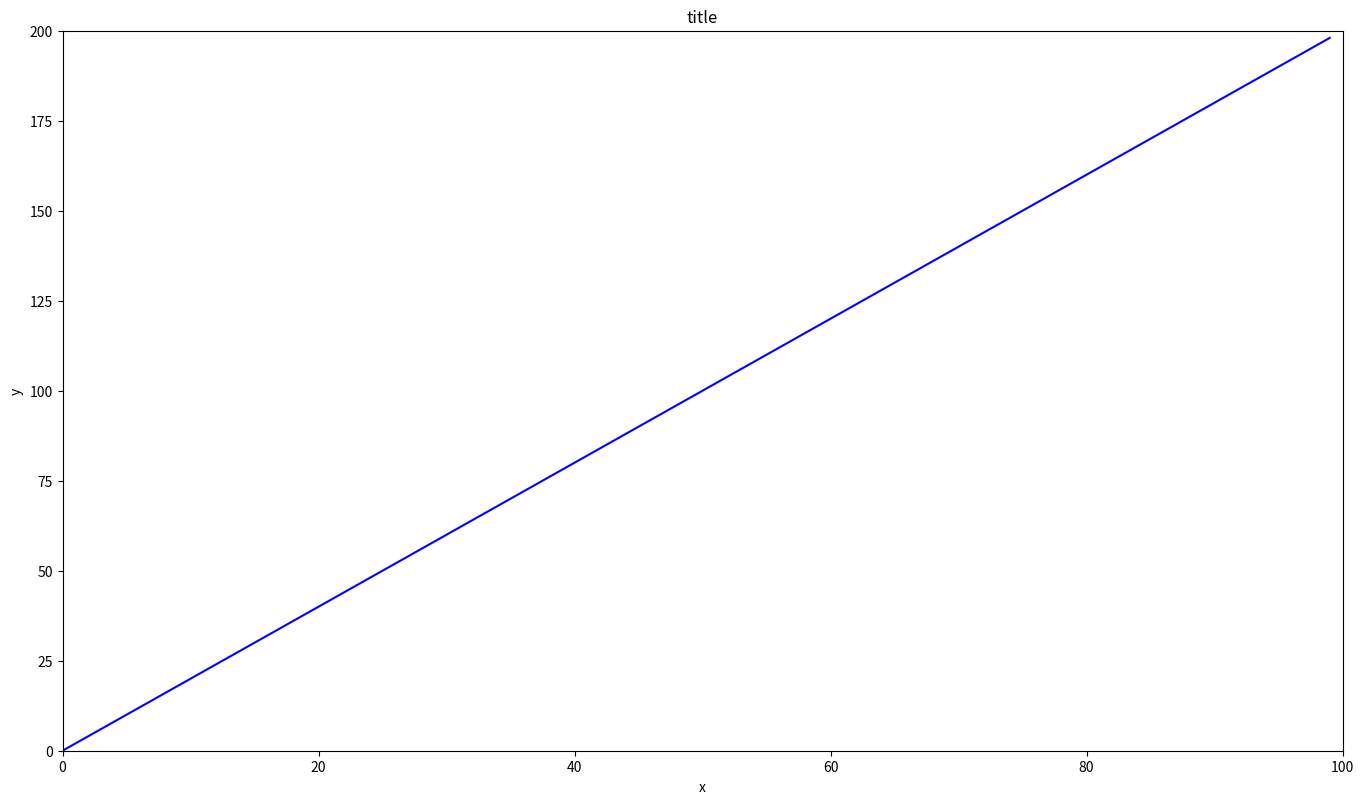
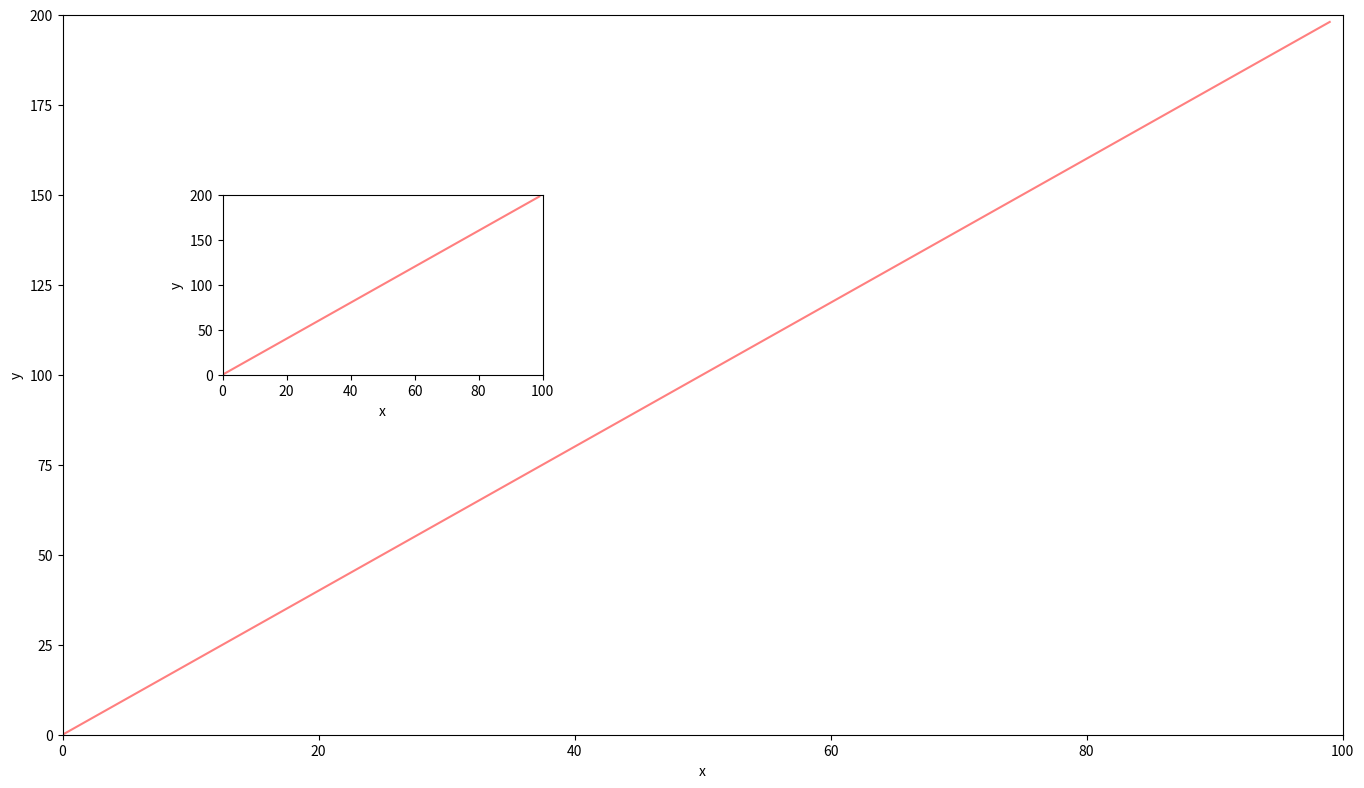
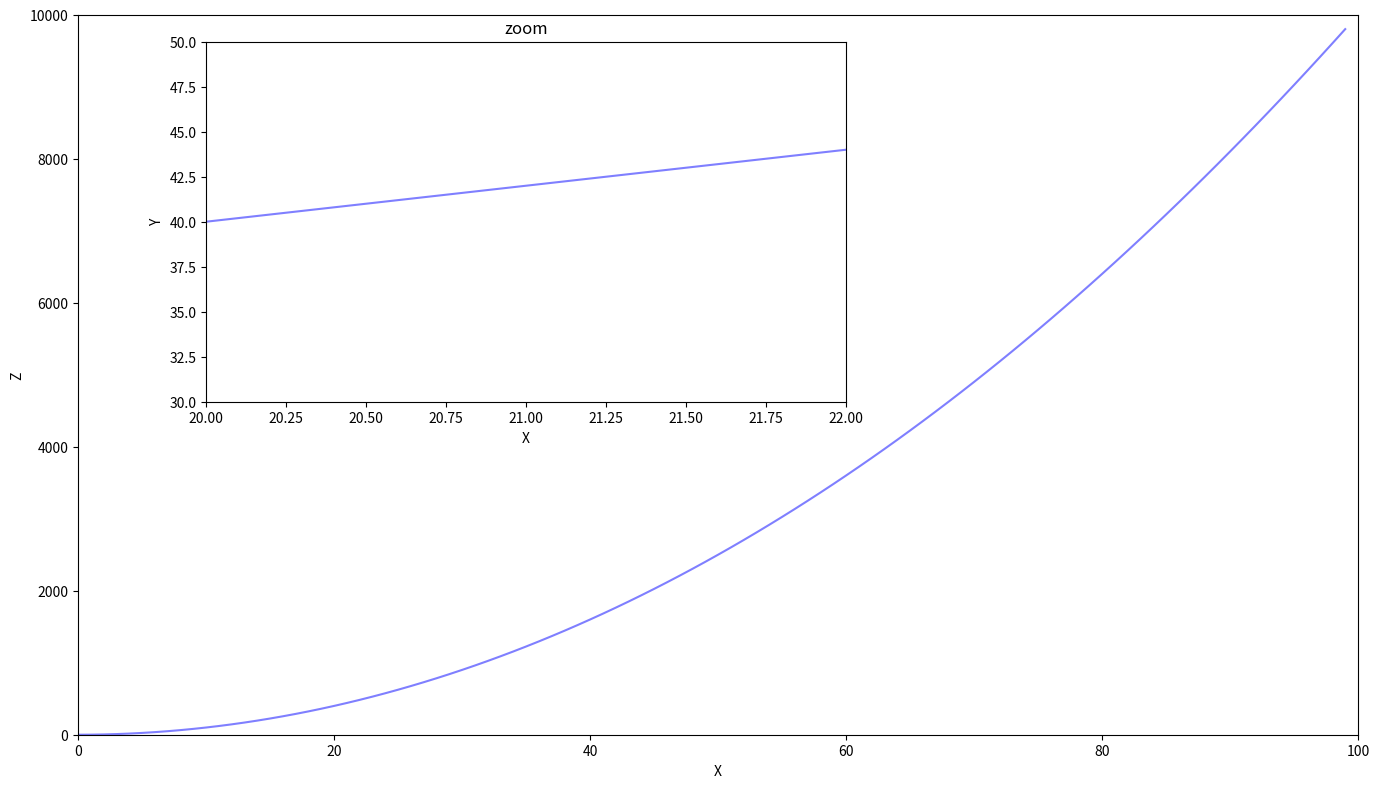
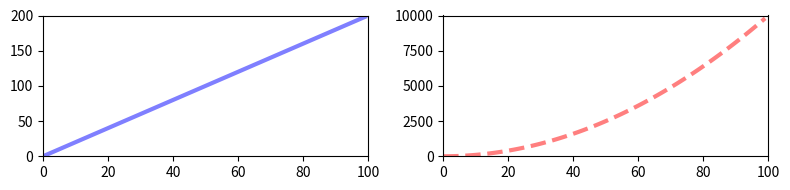

Write Python code to recreate these figures, in order.
import numpy as np
import matplotlib.pyplot as plt

if __name__ == '__main__':
    x = np.arange(0, 100)
    y = x * 2
    z = x ** 2

    # Quick disclaimer the max() + some value is only added to show the exact
    # upper bound, because otherwise we would have there some empty space

    # Exercise 1

    fig = plt.figure(figsize=(16, 9))

    ax = fig.add_axes([0.1, 0.1, 0.8, 0.8])

    ax.plot(x, y, color='blue')
    ax.set_xlim([0, x.max() + 1])
    ax.set_ylim([0, y.max() + 2])
    ax.set_xlabel('x')
    ax.set_ylabel('y')
    ax.set_title('title')

    plt.show()

    # Exercise 2

    fig = plt.figure(figsize=(16, 9))

    ax1 = fig.add_axes([0.1, 0.1, 0.8, 0.8])
    ax2 = fig.add_axes([0.2, 0.5, 0.2, 0.2])

    for ax in [ax1, ax2]:
        ax.plot(x, y, color='red', alpha=0.5)
        ax.set_xlim([0, x.max() + 1])
        ax.set_ylim([0, y.max() + 2])
        ax.set_xlabel('x')
        ax.set_ylabel('y')

    plt.show()

    # Exercise 3

    fig = plt.figure(figsize=(16, 9))

    ax1 = fig.add_axes([0.1, 0.1, 0.8, 0.8])
    ax2 = fig.add_axes([0.18, 0.47, 0.4, 0.4])

    ax1.plot(x, z, color='blue', alpha=0.5)
    ax1.set_xlim([0, x.max() + 1])
    ax1.set_ylim([0, z.max() + 200])
    ax1.set_xlabel('X')
    ax1.set_ylabel('Z')

    ax2.plot(x, y, color='blue', alpha=0.5)
    ax2.set_xlim([20, 22])
    ax2.set_ylim([30, 50])
    ax2.set_xlabel('X')
    ax2.set_ylabel('Y')
    ax2.set_title('zoom')

    plt.show()

    # Exercise 4

    fig, axes = plt.subplots(figsize=(8, 2), nrows=1, ncols=2)

    axes[0].plot(x, y, color='blue', linewidth=3, linestyle='-', alpha=0.5)
    axes[0].set_xlim([0, x.max() + 1])
    axes[0].set_ylim([0, y.max() + 2])

    axes[1].plot(x, z, color='red', linewidth=3, linestyle='--', alpha=0.5)
    axes[1].set_xlim([0, x.max() + 1])
    axes[1].set_ylim([0, z.max() + 200])

    plt.tight_layout()

    plt.show()
